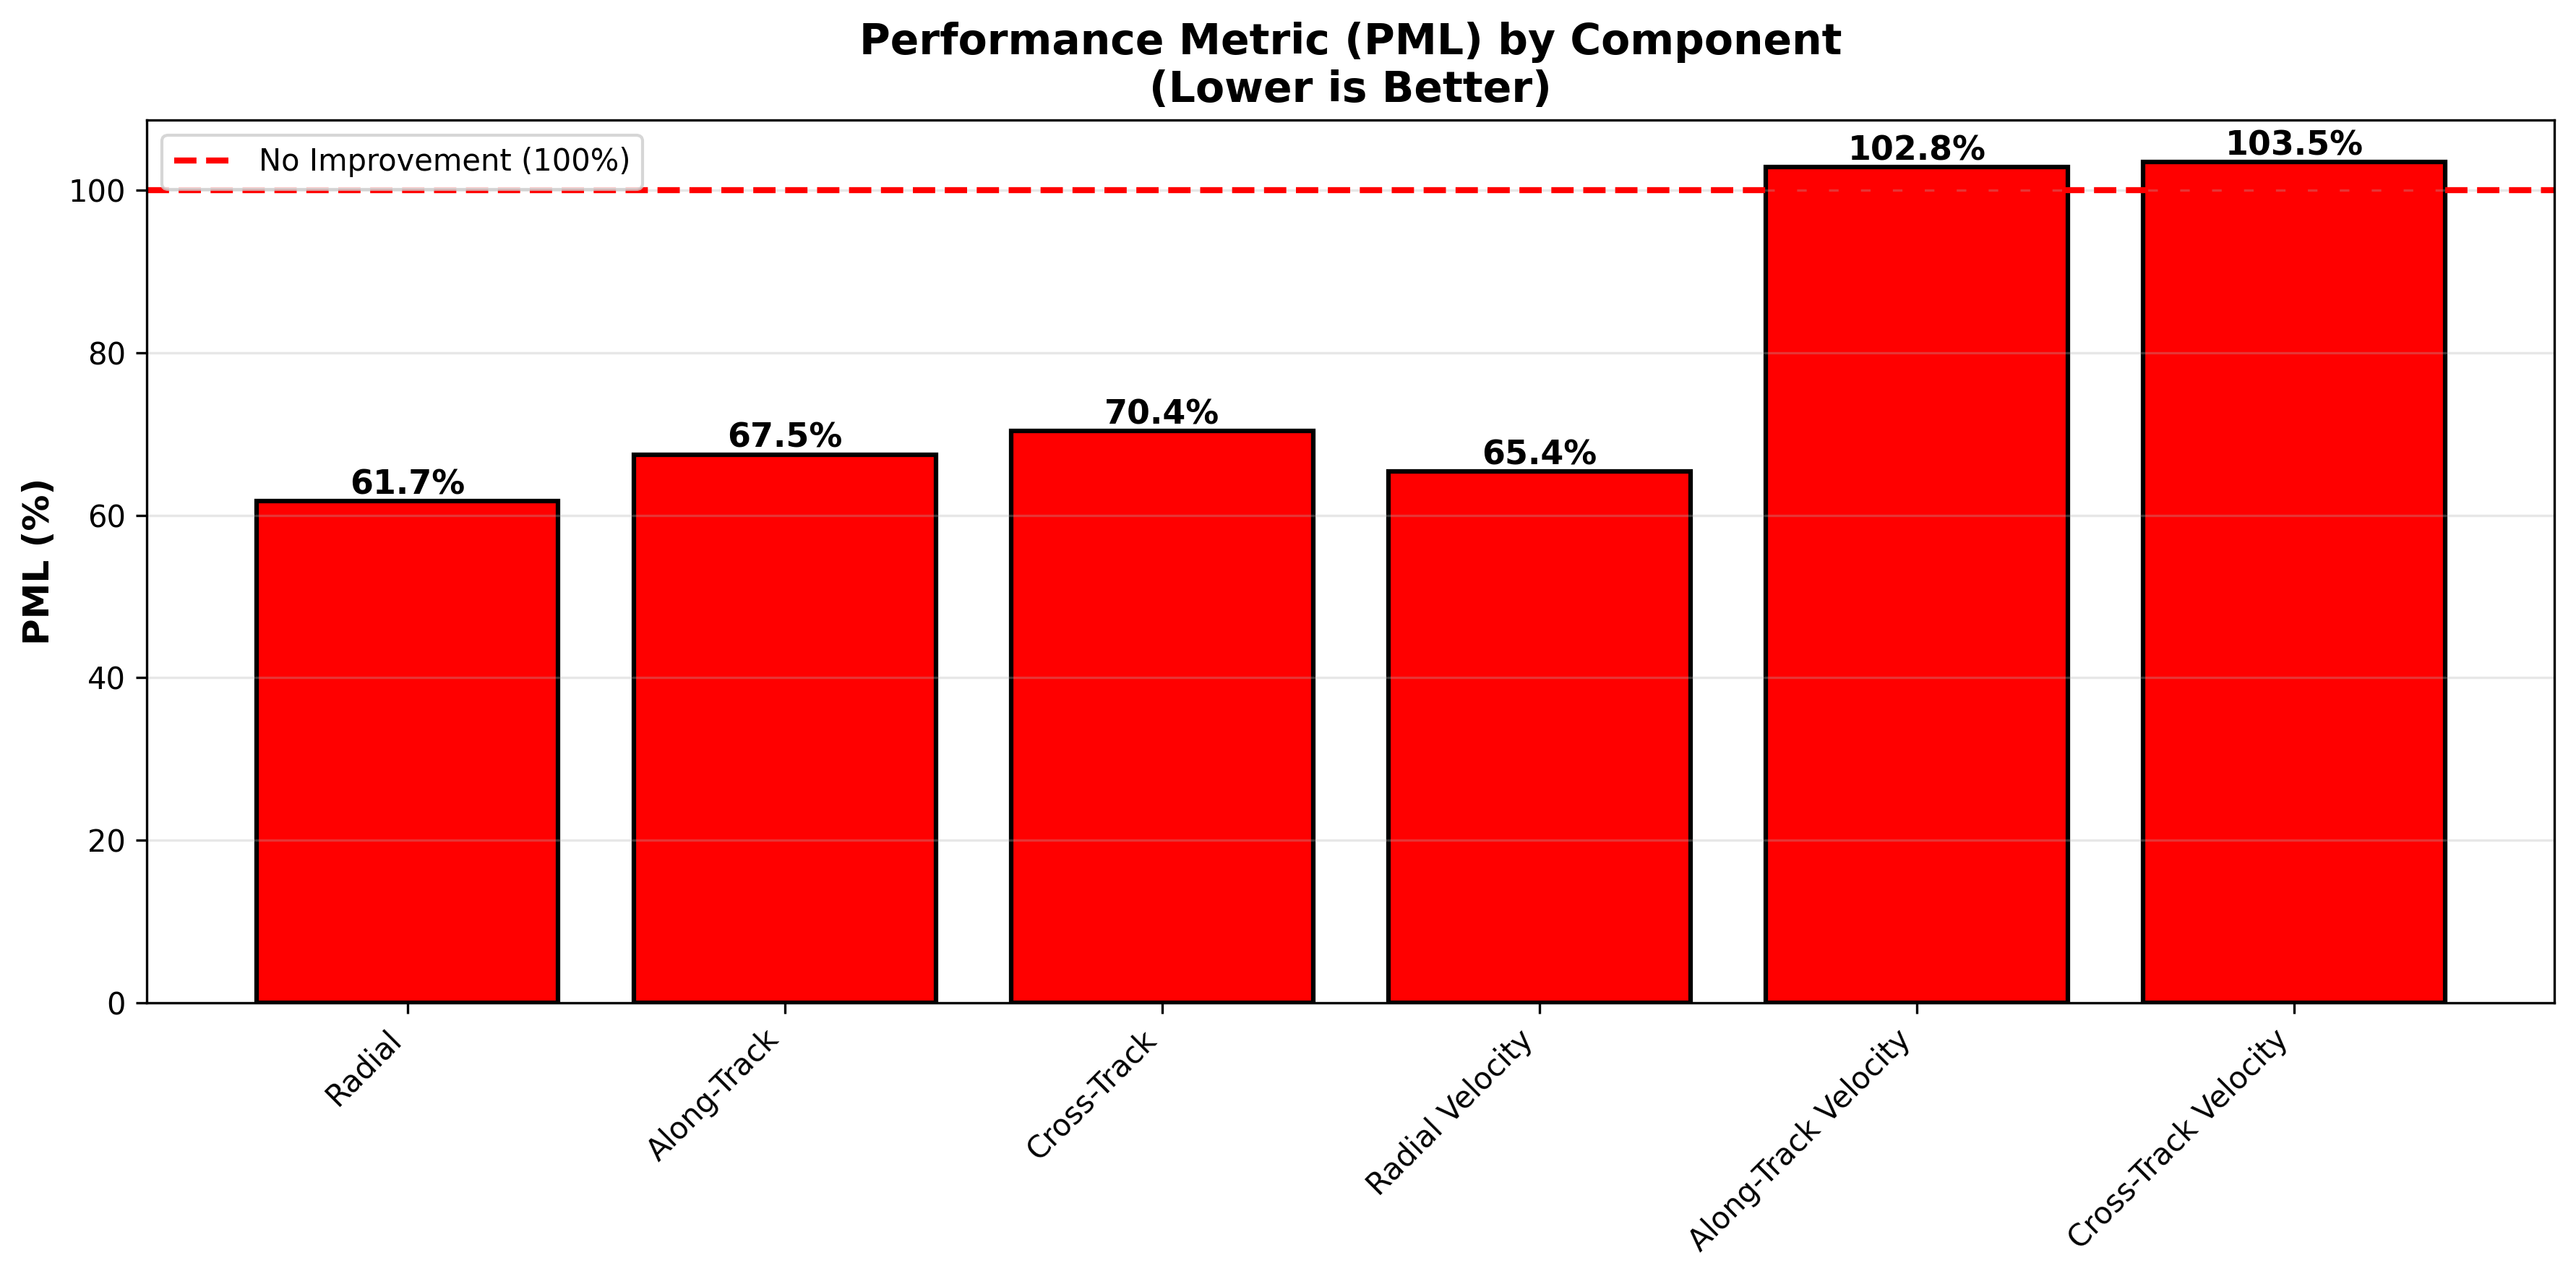

The file beside this chart, header and first rows:
, PML, mean_true_error, mean_residual_error, improvement
e_x, 61.72, 4738, 2924, 38.28
e_y, 67.47, 2951, 1991, 32.53
e_z, 70.36, 8154, 5738, 29.64
e_vx, 65.37, 1.982, 1.296, 34.63
e_vy, 102.8, 0.2444, 0.2513, -2.844
e_vz, 103.5, 0.6819, 0.7056, -3.463
